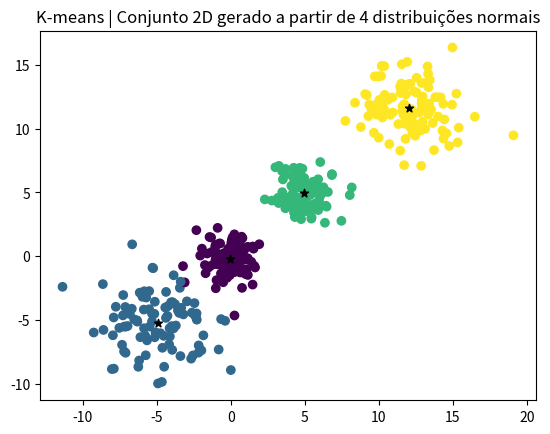
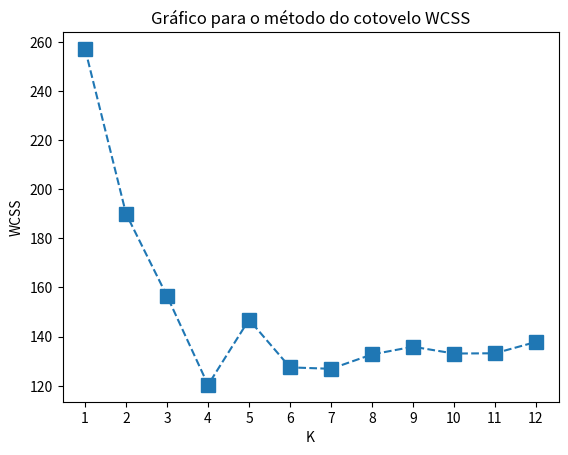

The matplotlib source for these figures, in order:
import numpy as np
import matplotlib.pyplot as plt

class Kmeans():
	def __init__(self, n_clusters: int, max_iter: int, tol: float):
		self.n_clusters = n_clusters
		self.max_iter = max_iter
		self.tol = tol

	def fit_predict(self, X: np.ndarray) -> np.ndarray:
		"""
		Kmeans.fit_predict(X[n:d]) -> np.ndarray[n:1]
		"""
		rows, cols = X.shape

		assert self.n_clusters <= rows, "O número de clusters deve ser menor ou igual ao número de observações do conjunto de dados" 

		#Escolhe k observações como centróides inicias
		indices = np.random.choice(X.shape[0], self.n_clusters, replace=False)
		self.centroids = X[indices, :]

		for i in range(self.max_iter):
			# Distâncias euclideanas de cada ponto para cada centróide
			euclidean_distances = np.array([np.linalg.norm(X - centroid, axis=1) for centroid in self.centroids]).T

			# Classifica os pontos baseado no cluster mais próximo
			labels = np.argmin(euclidean_distances, axis=1)

			# Limpa a lista de centróides
			old_centroids = self.centroids.copy()

			# Calculando os novos centróides
			self.centroids = np.vstack([np.mean(X[labels == k], axis=0) for k in range(self.n_clusters)])

			#Verificando deslocamento dos centroides para early-stopping
			eucl_dist_new_old_centroids = np.linalg.norm(old_centroids - self.centroids, axis=1)
			if np.all(eucl_dist_new_old_centroids <= self.tol):
				#print("|| EARLY STOPPING NA {i+1}º ITERAÇÃO ||")
				break
		
		return labels

	def wcss_(self, X: np.ndarray, max_k: int):
		rows, cols = X.shape

		assert max_k <= rows, "O número de clusters deve ser menor ou igual ao número de observações do conjunto de dados" 

		#Salvando as variáveis anteriores para reutilizar o método fit_transform
		previous_centroids = self.centroids.copy()
		previous_n_clusters = self.n_clusters

		wcss = list()

		for k_iter in range(1, max_k+1):
			self.n_clusters = k_iter
			labels = self.fit_predict(X)
			wcss_k = 0.0

			for ci in range(self.n_clusters):
				wcss_k += np.sum(np.linalg.norm(X[labels == ci] - self.centroids[ci,:], axis=0), axis=0)

			wcss.append(wcss_k)

		self.centroids = previous_centroids
		self.n_clusters = previous_n_clusters
		return wcss

	def sillhouete_score_(self, X: np.ndarray, max_k: int):
		rows, cols = X.shape

		assert max_k <= rows, "O número de clusters deve ser menor ou igual ao número de observações do conjunto de dados" 

		#Salvando as variáveis anteriores para reutilizar o método fit_transform
		previous_centroids = self.centroids.copy()
		previous_n_clusters = self.n_clusters

		sillhouete_score = list()

		for k_iter in range(1, max_k+1):
			self.n_clusters = k_iter
			labels = self.fit_predict(X)

			for ci in range(self.n_clusters):
				ci_data = X[labels == ci]

		self.centroids = previous_centroids
		self.n_clusters = previous_n_clusters
		return sillhouete_score

if __name__ == "__main__":
	kmeans = Kmeans(4, 20, 10e-5)

	#Gerando clusters
	X = np.concatenate([
	    np.random.normal(loc=0, scale=1, size=(100, 2)),
	    np.random.normal(loc=5, scale=1, size=(100, 2)),
	    np.random.normal(loc=-5, scale=2, size=(100, 2)),
	    np.random.normal(loc=12, scale=2, size=(100, 2)),
	])

	labels = kmeans.fit_predict(X)

	fig, ax = plt.subplots()

	ax.scatter(X[:, 0], X[:, 1], c=labels) #Observações
	ax.scatter(kmeans.centroids[:,0], kmeans.centroids[:,1], c='black', marker='*')# Centróides
	ax.set_title("K-means | Conjunto 2D gerado a partir de 4 distribuições normais")
	plt.show()

	wcss = kmeans.wcss_(X, 12)
	fig, ax = plt.subplots()
	ax.set_title("Gráfico para o método do cotovelo WCSS")
	ax.set_xlabel("K")
	ax.set_ylabel("WCSS")
	ax.set_xticks([i for i in range(1, 13)])
	ax.plot([i for i in range(1, 13)], wcss, marker='s', markersize=10, linestyle='dashed')
	plt.show()

	sillhouete_score = kmeans.sillhouete_score_(X, 12)
	print(sillhouete_score)
